3-way image classification set "snake-gourd-leaf-disease-prediction" from GitHub (Reyad02/snake-gourd-leaf-disease-prediction); label vocabulary: anthracnose, healthy, yellow.

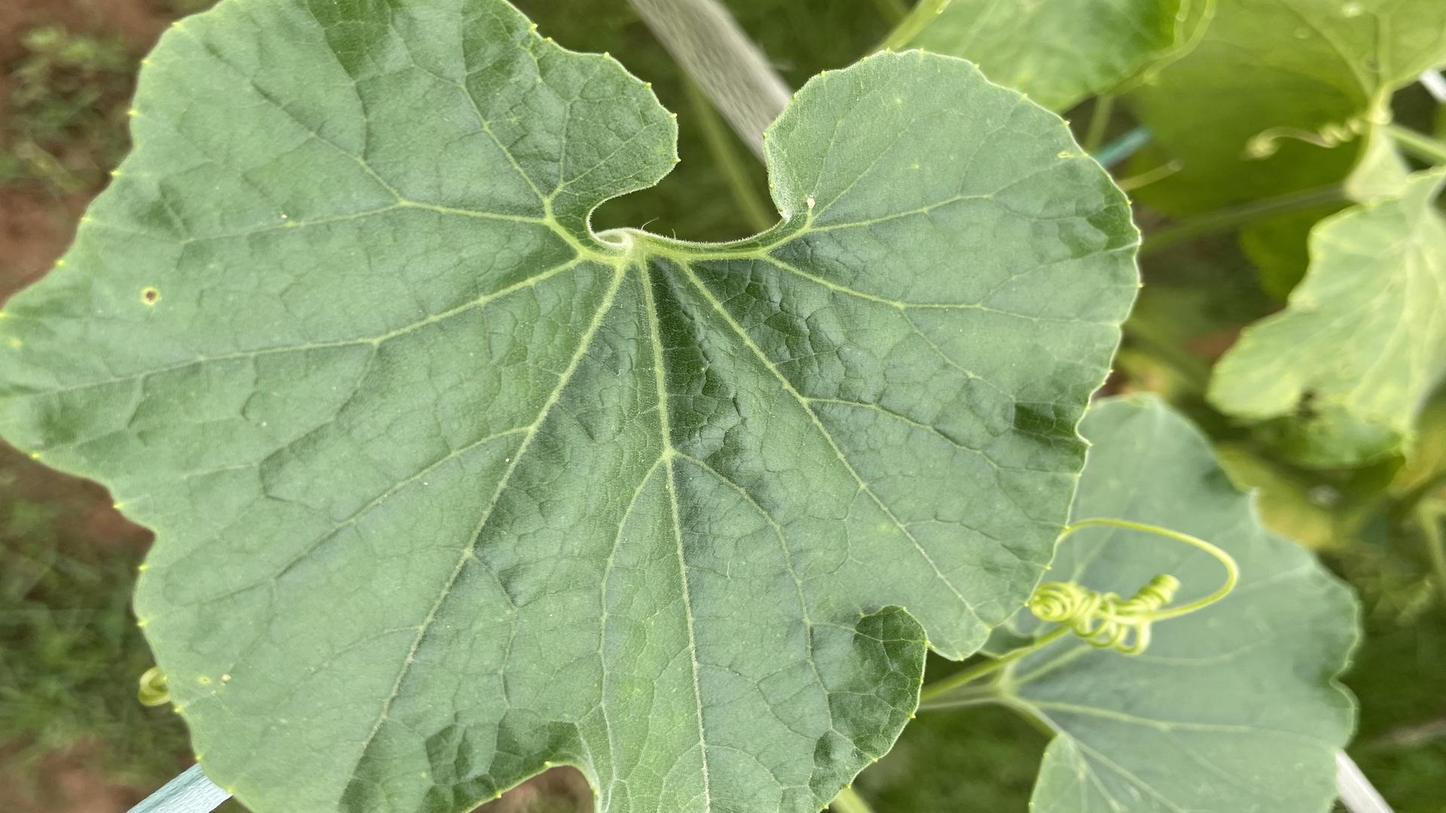
Label: healthy

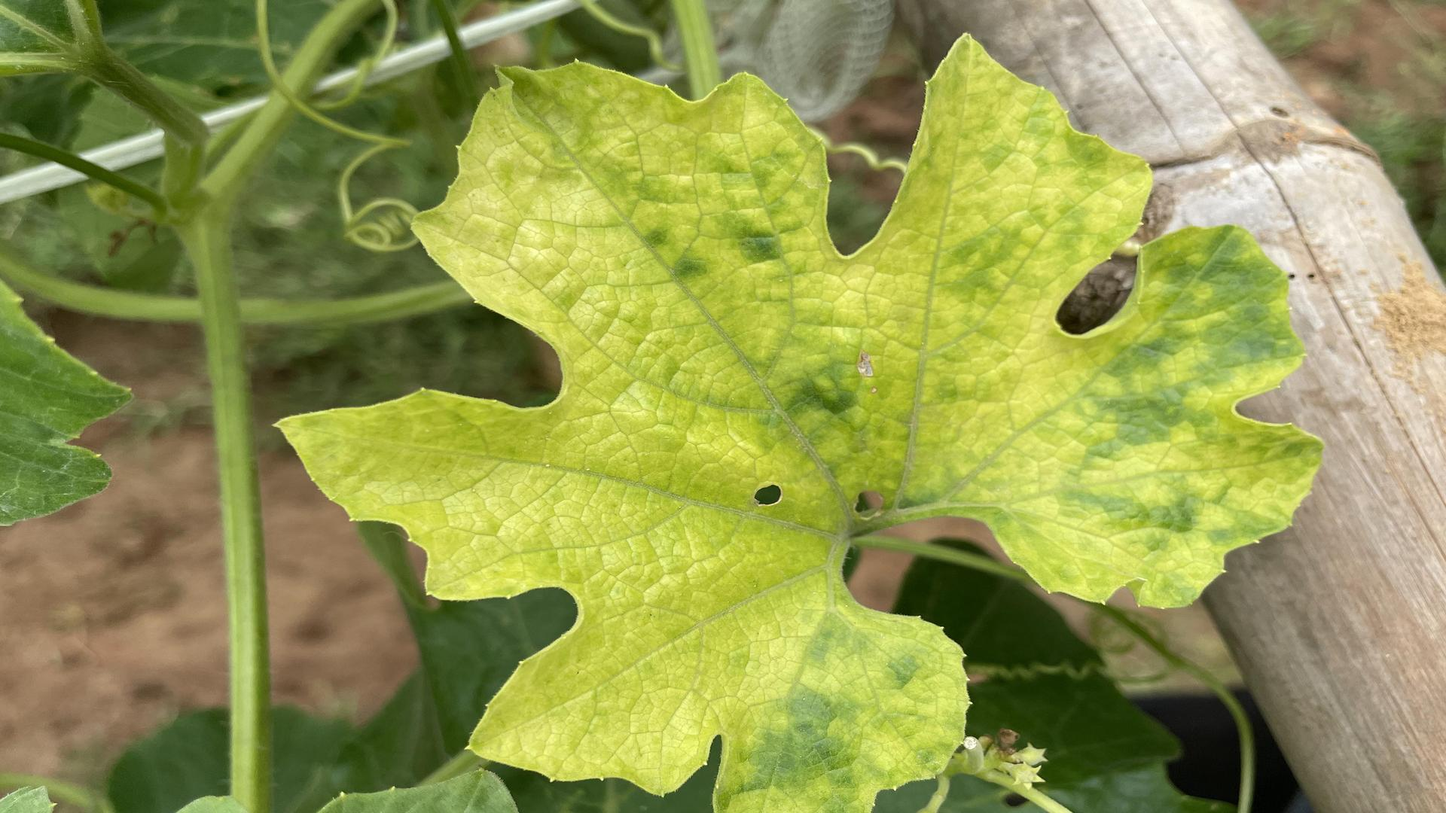
Label: yellow

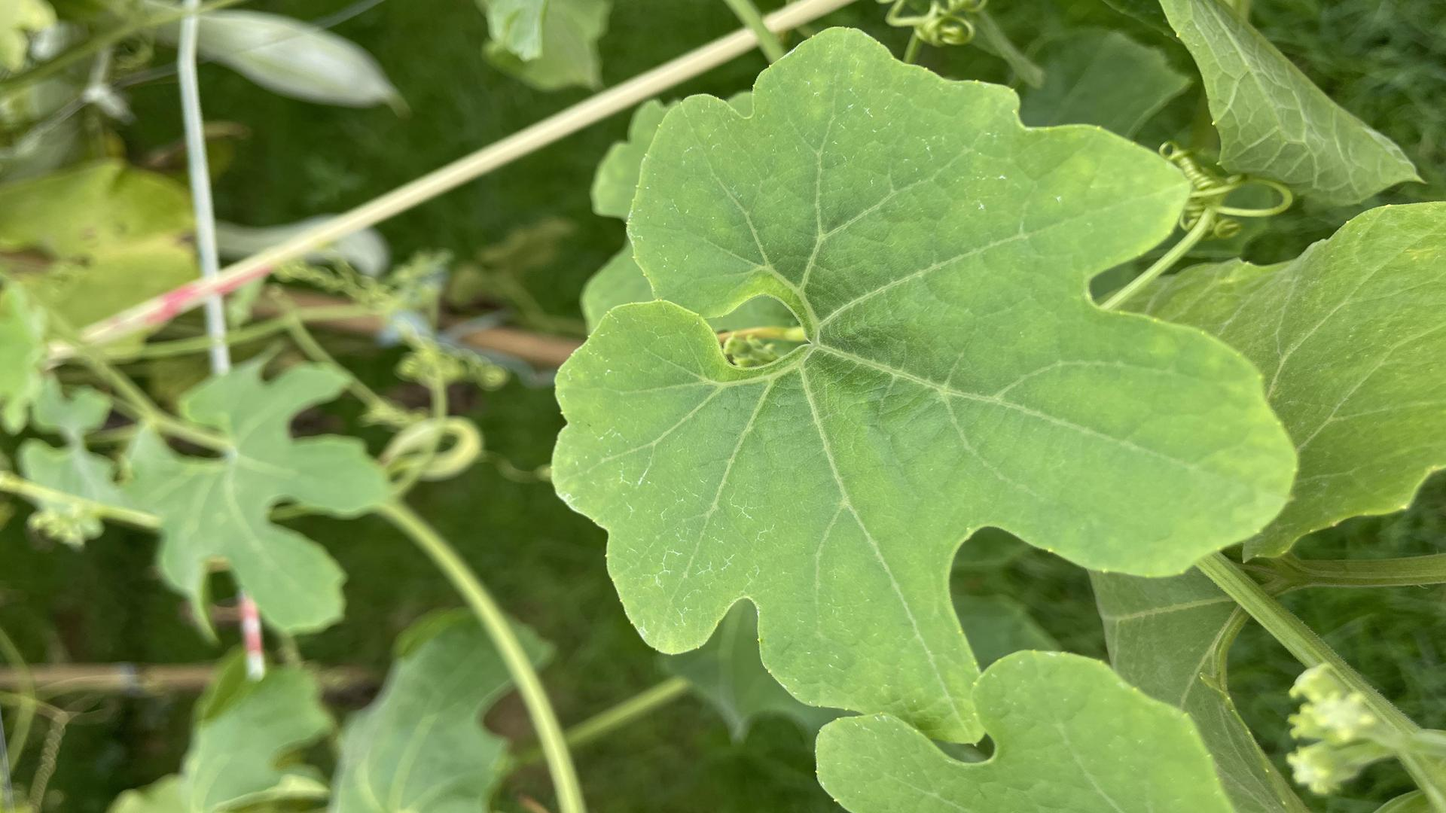
Label: healthy

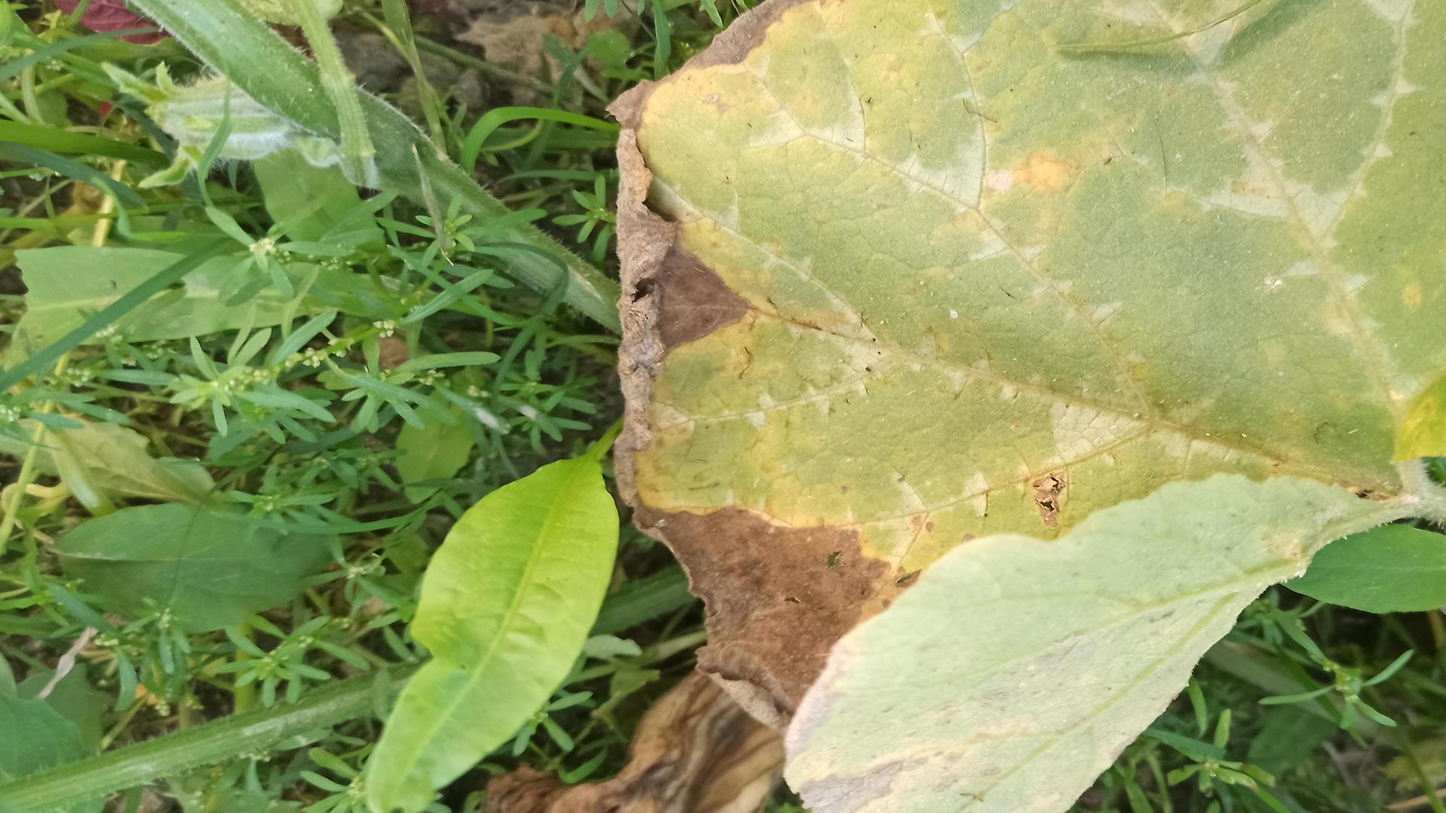
Label: anthracnose

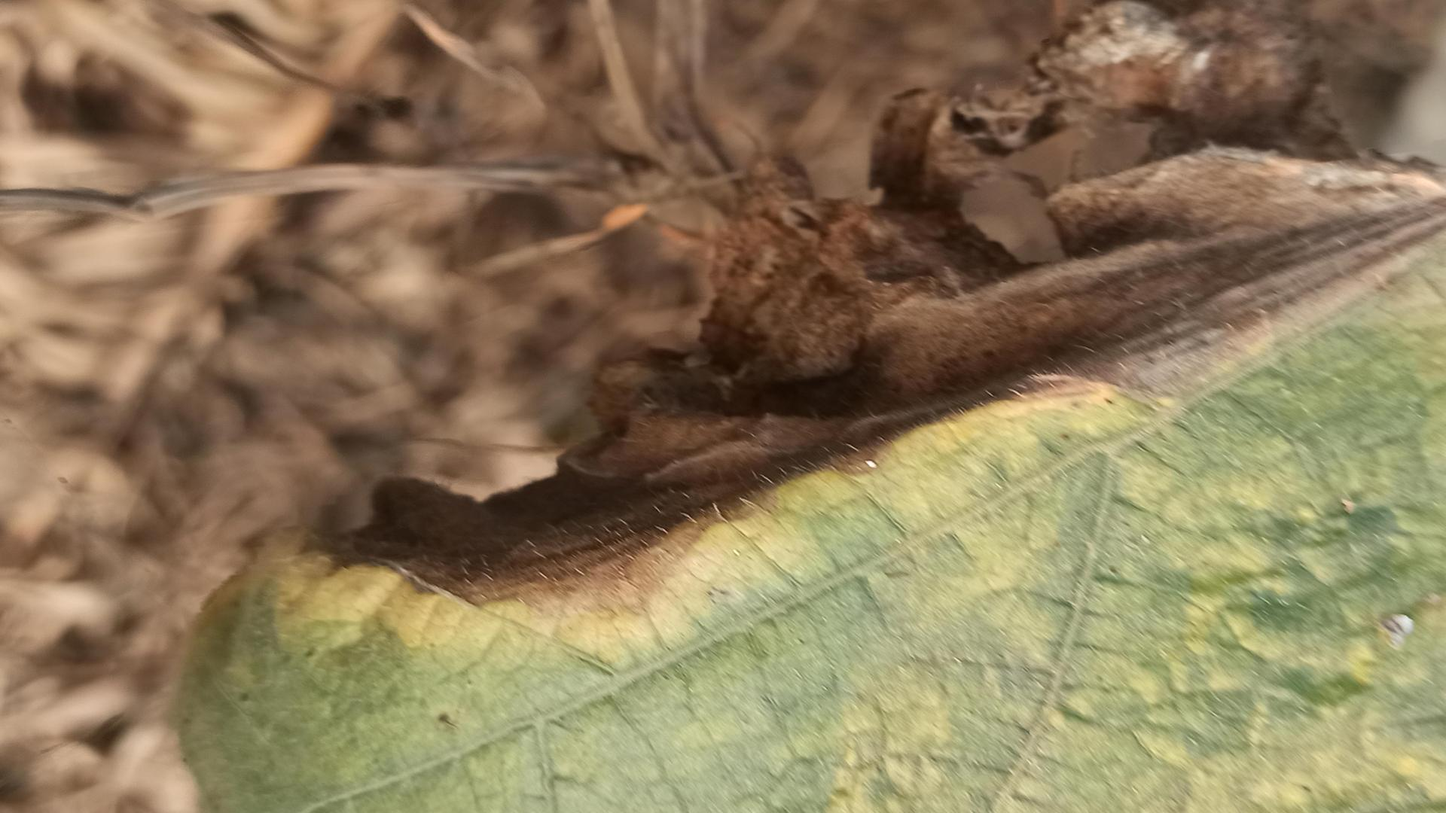
Label: anthracnose

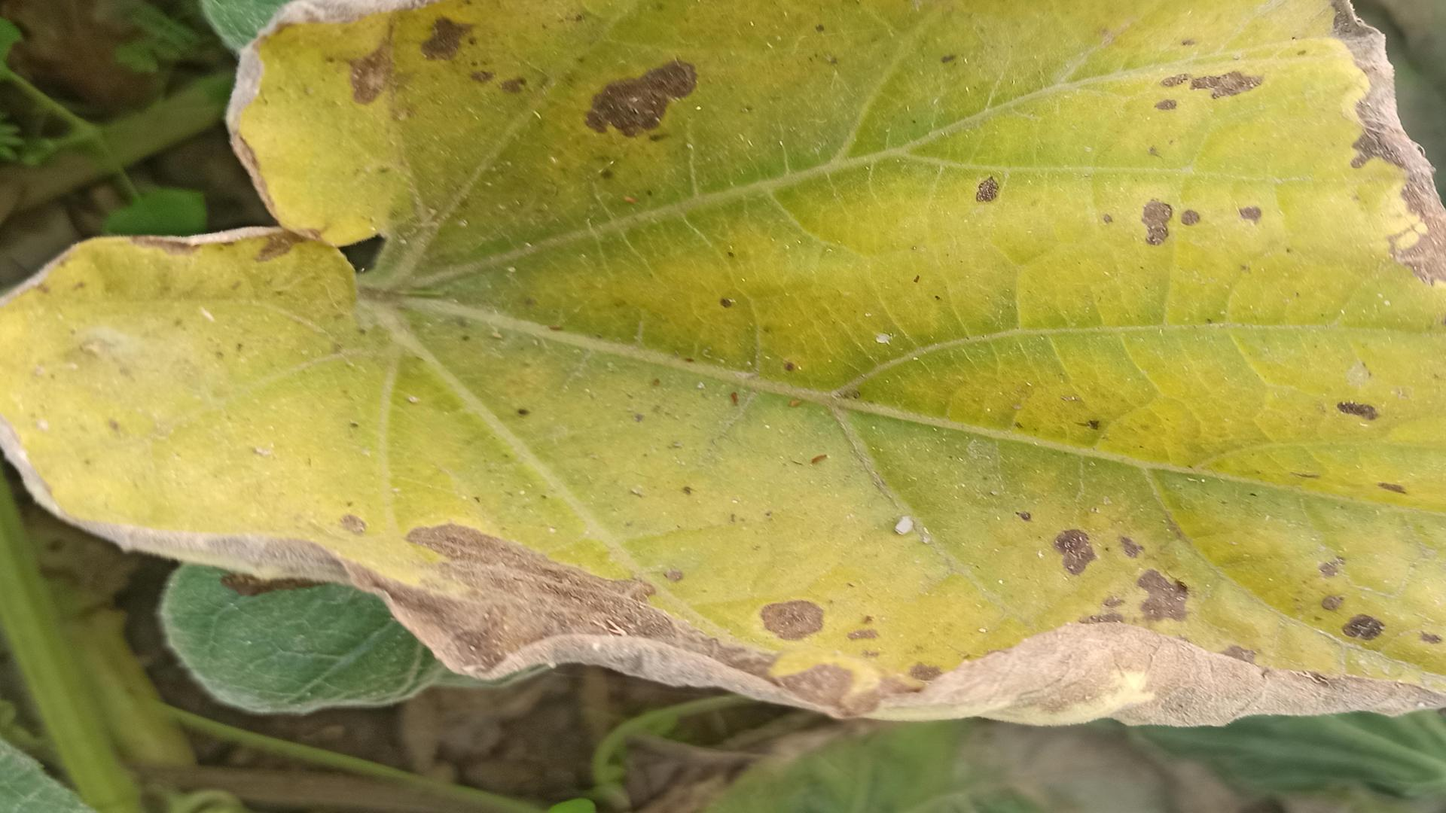
Label: yellow
